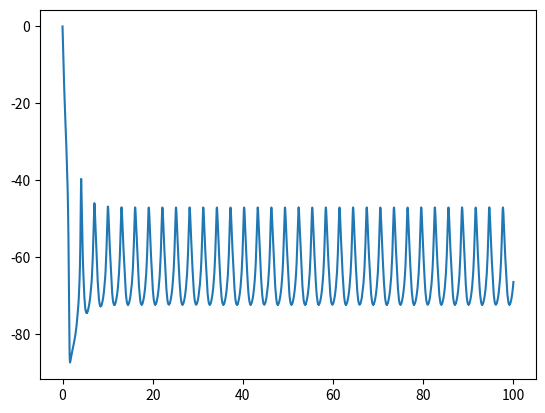

Reproduce this figure in Python.
import numpy as np
from numpy import exp
from scipy.integrate import odeint
import matplotlib.pyplot as plt

from scipy.signal import argrelmax


def rhs(y, t, f, am):
    v, b, g, a, h, m, n, q = y
    I = am * np.sin(t*2*np.pi*f)
    dv = -0.73273 * v - 73.059 * n ** 2 * q ** 2 * (v + 97.569) - 54.642 * h * m * (v - 23.526) - 49.969 + I
    db = -1.0 * (1.1718 * exp(-0.066571 * v - 6.9104) + 1.1718 * exp(0.10582 * v + 10.985)) * (
            b - 1.0 / (exp(-0.097432 * v - 6.993) + 1.0))
    dg = -1.0 * (0.1799 * exp(-0.063317 * v - 5.2488) + 0.1799 * exp(0.064089 * v + 5.3128)) * (
            g - 1.0 / (exp(0.059489 * v + 6.4261) + 1.0))
    da = 0.10046 / (exp(-0.069246 * v - 6.5213) + 1.0) - 0.10046 * a
    dh = -1.0 * (0.17914 * exp(-0.10011 * v - 7.3792) + 0.17914 * exp(0.1085 * v + 7.9979)) * (
            h - 1.0 / (exp(0.09422 * v + 7.5018) + 1.0))
    dm = -1.0 * (0.75724 * exp(-0.08455 * v - 6.6466) + 0.75724 * exp(0.097949 * v + 7.6999)) * (
            m - 1.0 / (exp(-0.091197 * v - 5.3235) + 1.0))
    dn = -1.0 * (0.17962 * exp(-0.032534 * v - 1.766) + 0.17962 * exp(0.11223 * v + 6.0918)) * (
            n - 1.0 / (exp(-0.068647 * v - 3.8117) + 1.0))
    dq = -1.0 * (0.96267 * exp(0.06748 * v + 2.5905) + 0.96267 * exp(-0.039659 * v - 1.5225)) * (
            q - 1.0 / (exp(0.10562 * v + 4.8277) + 1.0))

    return [dv, db, dg, da, dh, dm, dn, dq]

y0 = [0, 0, 0, 0, 0, 0, 0, 0]
t = np.arange(0, 100, 0.01)  # t0, t1, step
f = 360  # frequencies of sin function
am = 45 # amplitude of sin function
y = odeint(rhs, y0, t, args=(f, am), atol=1e-6, rtol=1e-6)
#plt.figure()
plt.plot(t, y[:, 0])
plt.show()


# v = y[:, 0]
# v = v[t > 50]
#
# freqs = []
#
# if (np.max(v) < -30) and (np.min(v) > -90):
#     spike_times = argrelmax(v, order=10)[0]
#     freq = 1000 / np.mean(np.diff(t[spike_times]))
# else:
#     freq = None
#
# freqs.append(freq)
#


